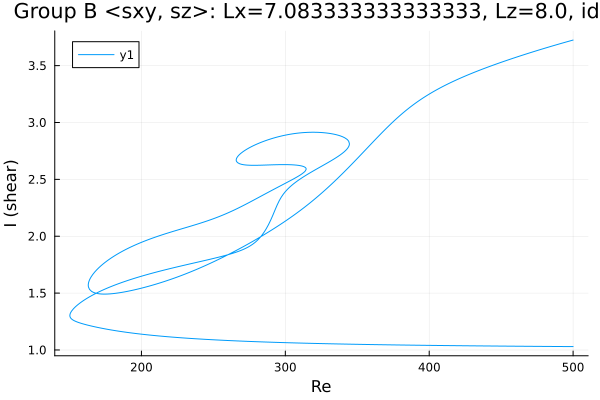

Values plotted in this chart, from the file beside it:
Re, shear
500.0, 1.03
499.6, 1.03
498.2, 1.03
496.8, 1.03
495.4, 1.03
493.9, 1.03
492.5, 1.03
491.1, 1.03
489.7, 1.031
488.3, 1.031
486.9, 1.031
485.5, 1.031
484, 1.031
482.6, 1.031
481.2, 1.031
479.8, 1.031
478.4, 1.032
477, 1.032
475.6, 1.032
474.1, 1.032
472.7, 1.032
471.3, 1.032
469.9, 1.032
468.5, 1.032
467.1, 1.033
465.7, 1.033
464.2, 1.033
462.8, 1.033
461.4, 1.033
460, 1.033
458.6, 1.033
457.2, 1.034
455.8, 1.034
454.3, 1.034
452.9, 1.034
451.5, 1.034
450.1, 1.034
448.7, 1.034
447.3, 1.035
445.9, 1.035
444.4, 1.035
443, 1.035
441.6, 1.035
440.2, 1.035
438.8, 1.035
437.4, 1.036
436, 1.036
434.5, 1.036
433.1, 1.036
431.7, 1.036
430.3, 1.036
428.9, 1.037
427.5, 1.037
426.1, 1.037
424.6, 1.037
423.2, 1.037
421.8, 1.038
420.4, 1.038
419, 1.038
417.6, 1.038
... 1,020 more rows
